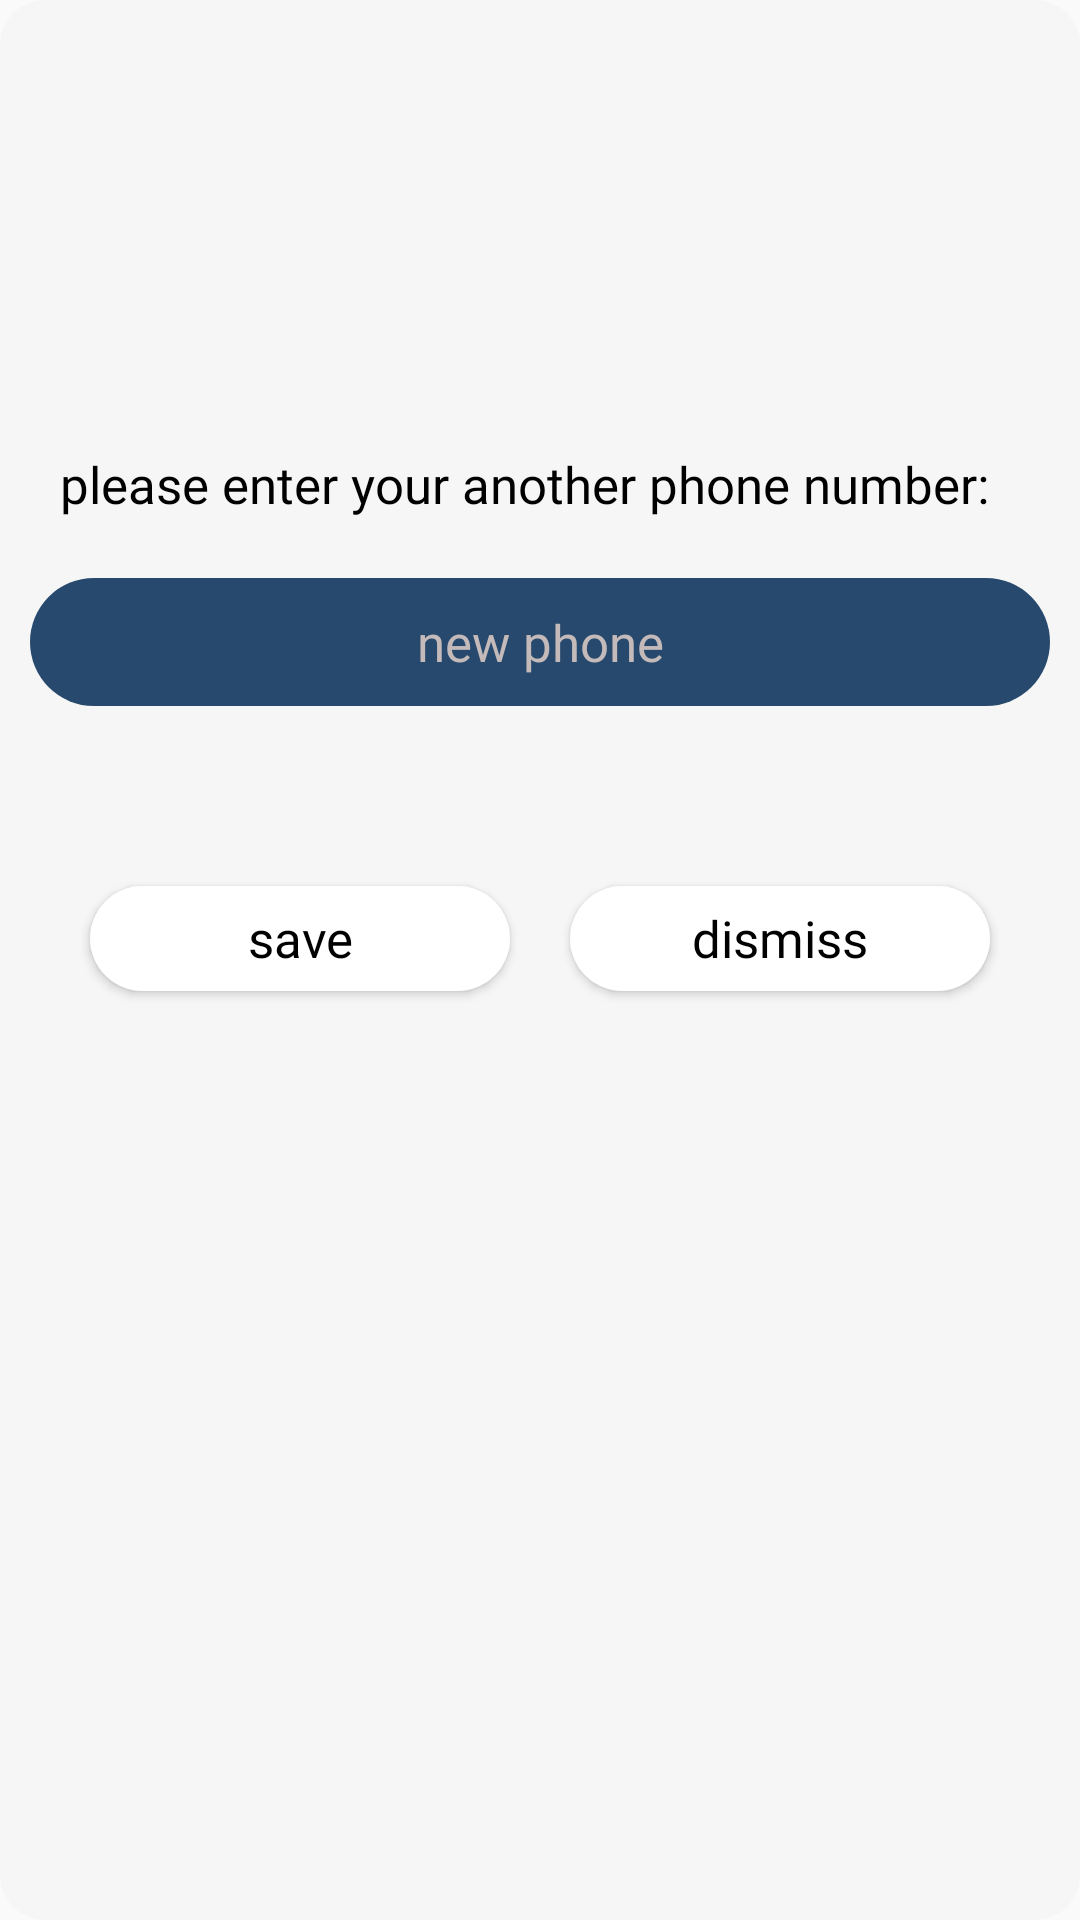

Reconstruct the res/layout file that produces this screen, plus the resources it refers to.
<!-- AndroidManifest.xml: application theme AppTheme -->
<!-- res/layout/custom_dialog_another_phone_form.xml -->
<?xml version="1.0" encoding="utf-8"?>
<LinearLayout xmlns:android="http://schemas.android.com/apk/res/android"
    android:layout_width="match_parent"
    android:layout_height="match_parent"
    android:background="@drawable/drawable_container_central_background"
    android:orientation="vertical">


    <TextView
        android:layout_width="match_parent"
        android:layout_height="wrap_content"
        android:layout_marginStart="20dp"
        android:layout_marginTop="150dp"
        android:fontFamily="@font/tajawal_regular"
        android:gravity="start|center"
        android:text="@string/please_enter_your_another_phone_number"
        android:textColor="@color/black_text_color"
        android:textSize="@dimen/textSize" />

    <EditText
        android:id="@+id/et_new_phone_number"
        android:layout_width="match_parent"
        android:layout_height="wrap_content"
        android:layout_marginStart="10dp"
        android:layout_marginTop="20dp"
        android:layout_marginEnd="10dp"
        android:background="@drawable/drawable_edit_text_background"
        android:fontFamily="@font/tajawal_regular"
        android:gravity="center"
        android:hint="@string/new_phone"
        android:inputType="number"
        android:maxLength="11"
        android:padding="10dp"
        android:textColor="@color/black_text_color"
        android:textColorHint="@color/hint_text_color"
        android:textSize="@dimen/textSize" />


    <LinearLayout
        android:layout_width="match_parent"
        android:layout_height="wrap_content"
        android:layout_marginStart="20dp"
        android:layout_marginTop="50dp"
        android:layout_marginEnd="20dp"
        android:orientation="horizontal">


        <Button
            android:id="@+id/b_save"
            style="@style/button_current_account_style"
            android:layout_margin="10dp"
            android:text="@string/save"
            android:textColor="@color/black" />


        <Button
            android:id="@+id/b_dismiss"
            style="@style/button_new_account_style"
            android:layout_margin="10dp"
            android:text="@string/dismiss"
            android:textColor="@color/black" />


    </LinearLayout>

    <LinearLayout
        android:layout_width="match_parent"
        android:layout_height="wrap_content"
        android:layout_margin="20dp" />


</LinearLayout>
<!-- resources referenced by this layout -->
<resources>
  <color name="black">#000</color>
  <color name="black_text_color">#000</color>
  <color name="hint_text_color">#C4BABA</color>
  <dimen name="textSize">20sp</dimen>
  <!-- drawable drawable_container_central_background (drawable) -->
  <?xml version="1.0" encoding="utf-8"?>
  <selector xmlns:android="http://schemas.android.com/apk/res/android">
  
      <item>
  
          <shape android:shape="rectangle">
  
              <solid
                  android:color="@color/central_container_background_color"/>
  
              <corners
                  android:radius="15dp"/>
  
          </shape>
  
      </item>
  
  </selector>
  <!-- drawable drawable_edit_text_background (drawable) -->
  <?xml version="1.0" encoding="utf-8"?>
  <selector xmlns:android="http://schemas.android.com/apk/res/android">
  
      <item>
  
          <shape android:shape="rectangle">
  
              <solid
                  android:color="@color/editText_background_color"/>
  
              <corners
                  android:radius="40dp"/>
  
          </shape>
  
      </item>
  
  </selector>
  <string name="dismiss">dismiss</string>
  <string name="new_phone">new phone</string>
  <string name="please_enter_your_another_phone_number">please enter your another phone number:</string>
  <string name="save">save</string>
  <style name="button_current_account_style">
          <item name="android:layout_width">@dimen/button_width</item>
          <item name="android:layout_height">@dimen/button_height</item>
          <item name="android:layout_weight">2</item>
          <item name="android:text">@string/current_account</item>
          <item name="android:textSize">@dimen/textSize</item>
          <item name="android:layout_marginEnd">@dimen/margin_start_end</item>
          <item name="android:textAllCaps">false</item>
          <item name="android:background">@drawable/drawable_button_background</item>
          <item name="android:gravity">center</item>
          <item name="android:fontFamily">@font/tajawal_regular</item>
          <item name="android:textColor">@color/black</item>
      </style>
  <style name="button_new_account_style">
          <item name="android:layout_width">@dimen/button_width</item>
          <item name="android:layout_height">@dimen/button_height</item>
          <item name="android:layout_weight">2</item>
          <item name="android:text">@string/new_account</item>
          <item name="android:textSize">@dimen/textSize</item>
          <item name="android:layout_marginStart">@dimen/margin_start_end</item>
          <item name="android:textAllCaps">false</item>
          <item name="android:background">@drawable/drawable_button_background</item>
          <item name="android:gravity">center</item>
          <item name="android:fontFamily">@font/tajawal_regular</item>
          <item name="android:textColor">@color/black</item>
      </style>
  <style name="AppTheme" parent="Theme.AppCompat.Light.DarkActionBar">
          
          <item name="colorPrimary">@color/colorPrimary</item>
          <item name="colorPrimaryDark">@color/colorPrimaryDark</item>
          <item name="colorAccent">@color/colorAccent</item>
      </style>
  <color name="central_container_background_color">#F6F6F6</color>
  <color name="editText_background_color">#27496D</color>
  <dimen name="button_width">150dp</dimen>
  <dimen name="button_height">35dp</dimen>
  <string name="current_account">current account</string>
  <dimen name="margin_start_end">10dp</dimen>
  <string name="new_account">new account</string>
  <color name="colorPrimary">#008577</color>
  <color name="colorPrimaryDark">#00574B</color>
  <color name="colorAccent">#D81B60</color>
  <color name="button__enabled_background_color">#142850</color>
  <color name="button__unEnabled_background_color">#576581</color>
</resources>
